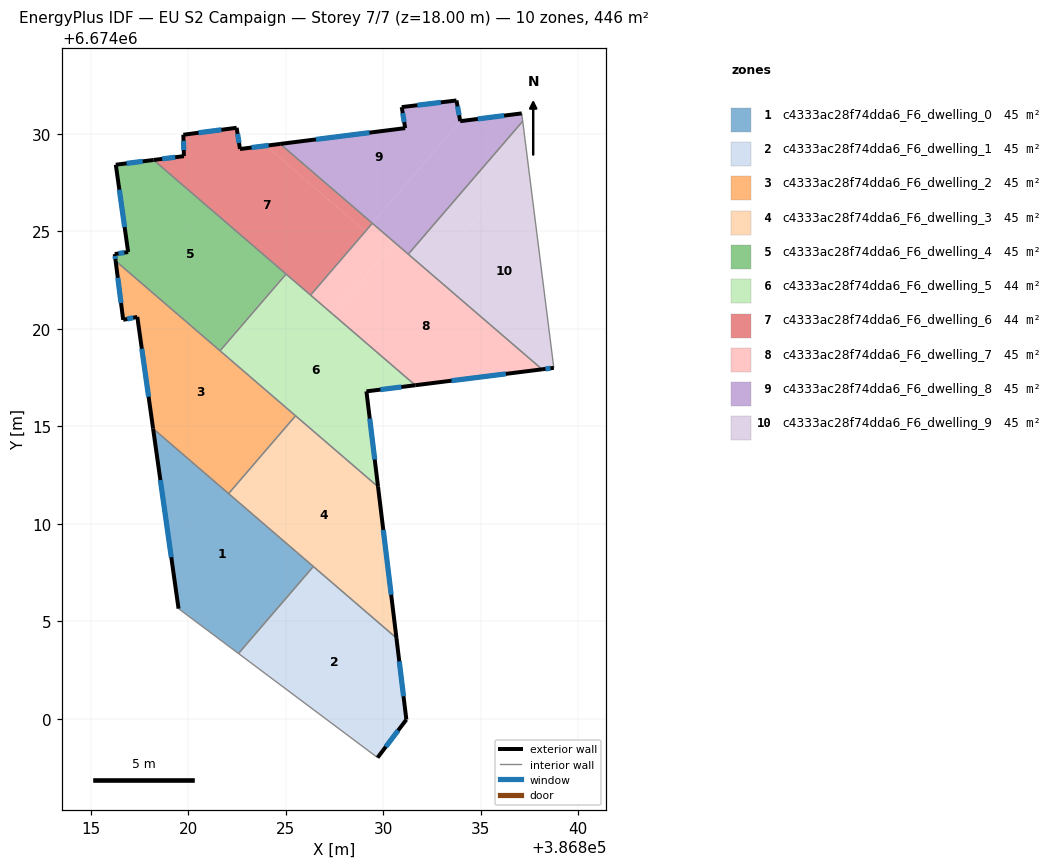
=== STOREY PLAN SPEC (per zone: floor XY polygon, exterior-wall plan segments, windows/doors) ===
zone 1: c4333ac28f74dda6_F6_dwelling_0  (44.6 m²)
  floor: (386826.42, 6674007.81) (386822.58, 6674003.34) (386819.51, 6674005.64) (386818.20, 6674014.88)
  exterior wall: (386818.20, 6674014.88) – (386819.51, 6674005.64)  [9.3 m]
    window: (386818.57, 6674012.24) – (386819.13, 6674008.28)  [5.1 m²]
  interior walls: 4
zone 2: c4333ac28f74dda6_F6_dwelling_1  (44.6 m²)
  floor: (386830.68, 6674004.14) (386831.19, 6673999.95) (386829.72, 6673998.00) (386822.58, 6674003.34) (386826.42, 6674007.81)
  exterior wall: (386831.19, 6673999.95) – (386830.68, 6674004.14)  [4.2 m]
    window: (386831.05, 6674001.15) – (386830.83, 6674002.94)  [2.3 m²]
  exterior wall: (386829.72, 6673998.00) – (386831.19, 6673999.95)  [2.4 m]
    window: (386830.14, 6673998.56) – (386830.77, 6673999.39)  [1.3 m²]
  interior walls: 3
zone 3: c4333ac28f74dda6_F6_dwelling_2  (44.6 m²)
  floor: (386825.51, 6674015.54) (386822.07, 6674011.55) (386818.20, 6674014.88) (386817.39, 6674020.61) (386816.67, 6674020.46) (386816.28, 6674023.48)
  exterior wall: (386817.39, 6674020.61) – (386818.20, 6674014.88)  [5.8 m]
    window: (386817.62, 6674018.97) – (386817.97, 6674016.52)  [3.2 m²]
  exterior wall: (386816.67, 6674020.46) – (386817.39, 6674020.61)  [0.7 m]
    window: (386816.87, 6674020.50) – (386817.18, 6674020.57)  [0.4 m²]
  exterior wall: (386816.28, 6674023.48) – (386816.67, 6674020.46)  [3.0 m]
    window: (386816.39, 6674022.62) – (386816.56, 6674021.32)  [1.7 m²]
  interior walls: 4
zone 4: c4333ac28f74dda6_F6_dwelling_3  (44.6 m²)
  floor: (386829.74, 6674011.90) (386830.68, 6674004.14) (386822.07, 6674011.55) (386825.51, 6674015.54)
  exterior wall: (386830.68, 6674004.14) – (386829.74, 6674011.90)  [7.8 m]
    window: (386830.41, 6674006.35) – (386830.01, 6674009.68)  [4.3 m²]
  interior walls: 4
zone 5: c4333ac28f74dda6_F6_dwelling_4  (45.0 m²)
  floor: (386824.95, 6674022.88) (386824.97, 6674022.86) (386824.98, 6674022.84) (386821.60, 6674018.91) (386821.58, 6674018.92) (386816.28, 6674023.48) (386816.23, 6674023.83) (386816.92, 6674023.94) (386816.29, 6674028.42) (386818.22, 6674028.66)
  floor: (386825.02, 6674022.81) (386821.63, 6674018.87) (386821.60, 6674018.91) (386824.98, 6674022.84)
  exterior wall: (386816.23, 6674023.83) – (386816.28, 6674023.48)  [0.4 m]
    window: (386816.25, 6674023.73) – (386816.27, 6674023.58)  [0.2 m²]
  exterior wall: (386816.92, 6674023.94) – (386816.23, 6674023.83)  [0.7 m]
    window: (386816.72, 6674023.91) – (386816.43, 6674023.86)  [0.4 m²]
  exterior wall: (386816.29, 6674028.42) – (386816.92, 6674023.94)  [4.5 m]
    window: (386816.47, 6674027.14) – (386816.74, 6674025.22)  [2.5 m²]
  exterior wall: (386818.22, 6674028.66) – (386816.29, 6674028.42)  [2.0 m]
    window: (386817.67, 6674028.59) – (386816.84, 6674028.49)  [1.1 m²]
  interior walls: 3
zone 6: c4333ac28f74dda6_F6_dwelling_5  (44.3 m²)
  floor: (386831.65, 6674017.11) (386829.15, 6674016.79) (386829.74, 6674011.90) (386821.63, 6674018.87) (386825.02, 6674022.81)
  exterior wall: (386829.15, 6674016.79) – (386831.65, 6674017.11)  [2.5 m]
    window: (386829.86, 6674016.88) – (386830.94, 6674017.02)  [1.4 m²]
  exterior wall: (386829.74, 6674011.90) – (386829.15, 6674016.79)  [4.9 m]
    window: (386829.57, 6674013.30) – (386829.32, 6674015.39)  [2.7 m²]
  interior walls: 5
zone 7: c4333ac28f74dda6_F6_dwelling_6  (44.1 m²)
  floor: (386823.98, 6674029.39) (386829.09, 6674025.00) (386826.28, 6674021.73) (386818.22, 6674028.66) (386819.78, 6674028.86) (386819.75, 6674029.96) (386822.49, 6674030.31) (386822.66, 6674029.22)
  floor: (386829.45, 6674025.42) (386829.09, 6674025.00) (386823.98, 6674029.39) (386824.72, 6674029.48)
  exterior wall: (386824.72, 6674029.49) – (386822.66, 6674029.22)  [2.1 m]
    window: (386824.13, 6674029.41) – (386823.25, 6674029.30)  [1.1 m²]
  exterior wall: (386819.78, 6674028.86) – (386818.22, 6674028.66)  [1.6 m]
    window: (386819.33, 6674028.80) – (386818.67, 6674028.72)  [0.9 m²]
  exterior wall: (386819.75, 6674029.96) – (386819.78, 6674028.86)  [1.1 m]
    window: (386819.76, 6674029.64) – (386819.77, 6674029.17)  [0.6 m²]
  exterior wall: (386822.49, 6674030.31) – (386819.75, 6674029.96)  [2.8 m]
    window: (386821.70, 6674030.21) – (386820.53, 6674030.06)  [1.5 m²]
  exterior wall: (386822.66, 6674029.22) – (386822.49, 6674030.31)  [1.1 m]
    window: (386822.61, 6674029.54) – (386822.54, 6674030.00)  [0.6 m²]
  interior walls: 4
zone 8: c4333ac28f74dda6_F6_dwelling_7  (45.1 m²)
  floor: (386838.16, 6674017.92) (386831.65, 6674017.11) (386827.41, 6674020.75) (386830.58, 6674024.44)
  floor: (386830.58, 6674024.44) (386827.41, 6674020.75) (386826.28, 6674021.73) (386829.45, 6674025.42)
  exterior wall: (386831.65, 6674017.11) – (386838.16, 6674017.92)  [6.6 m]
    window: (386833.51, 6674017.34) – (386836.30, 6674017.69)  [3.6 m²]
  interior walls: 4
zone 9: c4333ac28f74dda6_F6_dwelling_8  (44.6 m²)
  floor: (386833.76, 6674031.71) (386833.96, 6674030.65) (386829.45, 6674025.42) (386824.72, 6674029.48) (386831.13, 6674030.30) (386830.96, 6674031.37)
  floor: (386837.11, 6674031.05) (386837.16, 6674030.65) (386831.29, 6674023.83) (386829.45, 6674025.42) (386833.96, 6674030.65)
  exterior wall: (386837.11, 6674031.05) – (386833.96, 6674030.65)  [3.2 m]
    window: (386836.21, 6674030.94) – (386834.86, 6674030.77)  [1.8 m²]
  exterior wall: (386831.13, 6674030.30) – (386824.72, 6674029.49)  [6.5 m]
    window: (386829.30, 6674030.06) – (386826.55, 6674029.72)  [3.6 m²]
  exterior wall: (386830.96, 6674031.37) – (386831.13, 6674030.30)  [1.1 m]
    window: (386831.01, 6674031.07) – (386831.08, 6674030.60)  [0.6 m²]
  exterior wall: (386833.76, 6674031.71) – (386830.96, 6674031.37)  [2.8 m]
    window: (386832.96, 6674031.62) – (386831.76, 6674031.47)  [1.6 m²]
  exterior wall: (386833.96, 6674030.65) – (386833.76, 6674031.71)  [1.1 m]
    window: (386833.90, 6674030.96) – (386833.82, 6674031.41)  [0.6 m²]
  interior walls: 4
zone 10: c4333ac28f74dda6_F6_dwelling_9  (44.6 m²)
  floor: (386837.42, 6674028.63) (386838.76, 6674018.00) (386838.16, 6674017.92) (386832.44, 6674022.84) (386832.41, 6674022.86) (386832.40, 6674022.87) (386837.41, 6674028.69)
  floor: (386837.16, 6674030.65) (386837.41, 6674028.69) (386832.40, 6674022.87) (386831.29, 6674023.83)
  exterior wall: (386838.16, 6674017.92) – (386838.76, 6674018.00)  [0.6 m]
    window: (386838.33, 6674017.94) – (386838.59, 6674017.98)  [0.3 m²]
  interior walls: 3

=== DERIVED (storey summary) ===
Building: EU S2 Campaign
Storey: 7 of 7  (floor level z = 18.00 m)
Storey gross floor area: 446.2 m²
Zones on this storey: 10
  - c4333ac28f74dda6_F6_dwelling_0: floor 44.6 m²; exterior wall 9.3 m (28.0 m²); 1 window(s) 5.1 m²; WWR 18.4%
  - c4333ac28f74dda6_F6_dwelling_1: floor 44.6 m²; exterior wall 6.7 m (20.0 m²); 2 window(s) 3.7 m²; WWR 18.4%
  - c4333ac28f74dda6_F6_dwelling_2: floor 44.6 m²; exterior wall 9.6 m (28.7 m²); 3 window(s) 5.3 m²; WWR 18.4%
  - c4333ac28f74dda6_F6_dwelling_3: floor 44.6 m²; exterior wall 7.8 m (23.5 m²); 1 window(s) 4.3 m²; WWR 18.4%
  - c4333ac28f74dda6_F6_dwelling_4: floor 45.0 m²; exterior wall 7.5 m (22.6 m²); 4 window(s) 4.1 m²; WWR 18.4%
  - c4333ac28f74dda6_F6_dwelling_5: floor 44.3 m²; exterior wall 7.5 m (22.4 m²); 2 window(s) 4.1 m²; WWR 18.4%
  - c4333ac28f74dda6_F6_dwelling_6: floor 44.1 m²; exterior wall 8.6 m (25.8 m²); 5 window(s) 4.7 m²; WWR 18.4%
  - c4333ac28f74dda6_F6_dwelling_7: floor 45.1 m²; exterior wall 6.6 m (19.7 m²); 1 window(s) 3.6 m²; WWR 18.4%
  - c4333ac28f74dda6_F6_dwelling_8: floor 44.6 m²; exterior wall 14.6 m (43.9 m²); 5 window(s) 8.1 m²; WWR 18.4%
  - c4333ac28f74dda6_F6_dwelling_9: floor 44.6 m²; exterior wall 0.6 m (1.8 m²); 1 window(s) 0.3 m²; WWR 18.4%
Zone adjacency (shared interzone walls):
  - c4333ac28f74dda6_F6_dwelling_0 ↔ c4333ac28f74dda6_F6_dwelling_1
  - c4333ac28f74dda6_F6_dwelling_0 ↔ c4333ac28f74dda6_F6_dwelling_2
  - c4333ac28f74dda6_F6_dwelling_0 ↔ c4333ac28f74dda6_F6_dwelling_3
  - c4333ac28f74dda6_F6_dwelling_1 ↔ c4333ac28f74dda6_F6_dwelling_3
  - c4333ac28f74dda6_F6_dwelling_2 ↔ c4333ac28f74dda6_F6_dwelling_3
  - c4333ac28f74dda6_F6_dwelling_2 ↔ c4333ac28f74dda6_F6_dwelling_4
  - c4333ac28f74dda6_F6_dwelling_2 ↔ c4333ac28f74dda6_F6_dwelling_5
  - c4333ac28f74dda6_F6_dwelling_3 ↔ c4333ac28f74dda6_F6_dwelling_5
  - c4333ac28f74dda6_F6_dwelling_4 ↔ c4333ac28f74dda6_F6_dwelling_5
  - c4333ac28f74dda6_F6_dwelling_4 ↔ c4333ac28f74dda6_F6_dwelling_6
  - c4333ac28f74dda6_F6_dwelling_5 ↔ c4333ac28f74dda6_F6_dwelling_6
  - c4333ac28f74dda6_F6_dwelling_5 ↔ c4333ac28f74dda6_F6_dwelling_7
  - c4333ac28f74dda6_F6_dwelling_6 ↔ c4333ac28f74dda6_F6_dwelling_7
  - c4333ac28f74dda6_F6_dwelling_6 ↔ c4333ac28f74dda6_F6_dwelling_8
  - c4333ac28f74dda6_F6_dwelling_7 ↔ c4333ac28f74dda6_F6_dwelling_8
  - c4333ac28f74dda6_F6_dwelling_7 ↔ c4333ac28f74dda6_F6_dwelling_9
  - c4333ac28f74dda6_F6_dwelling_8 ↔ c4333ac28f74dda6_F6_dwelling_9